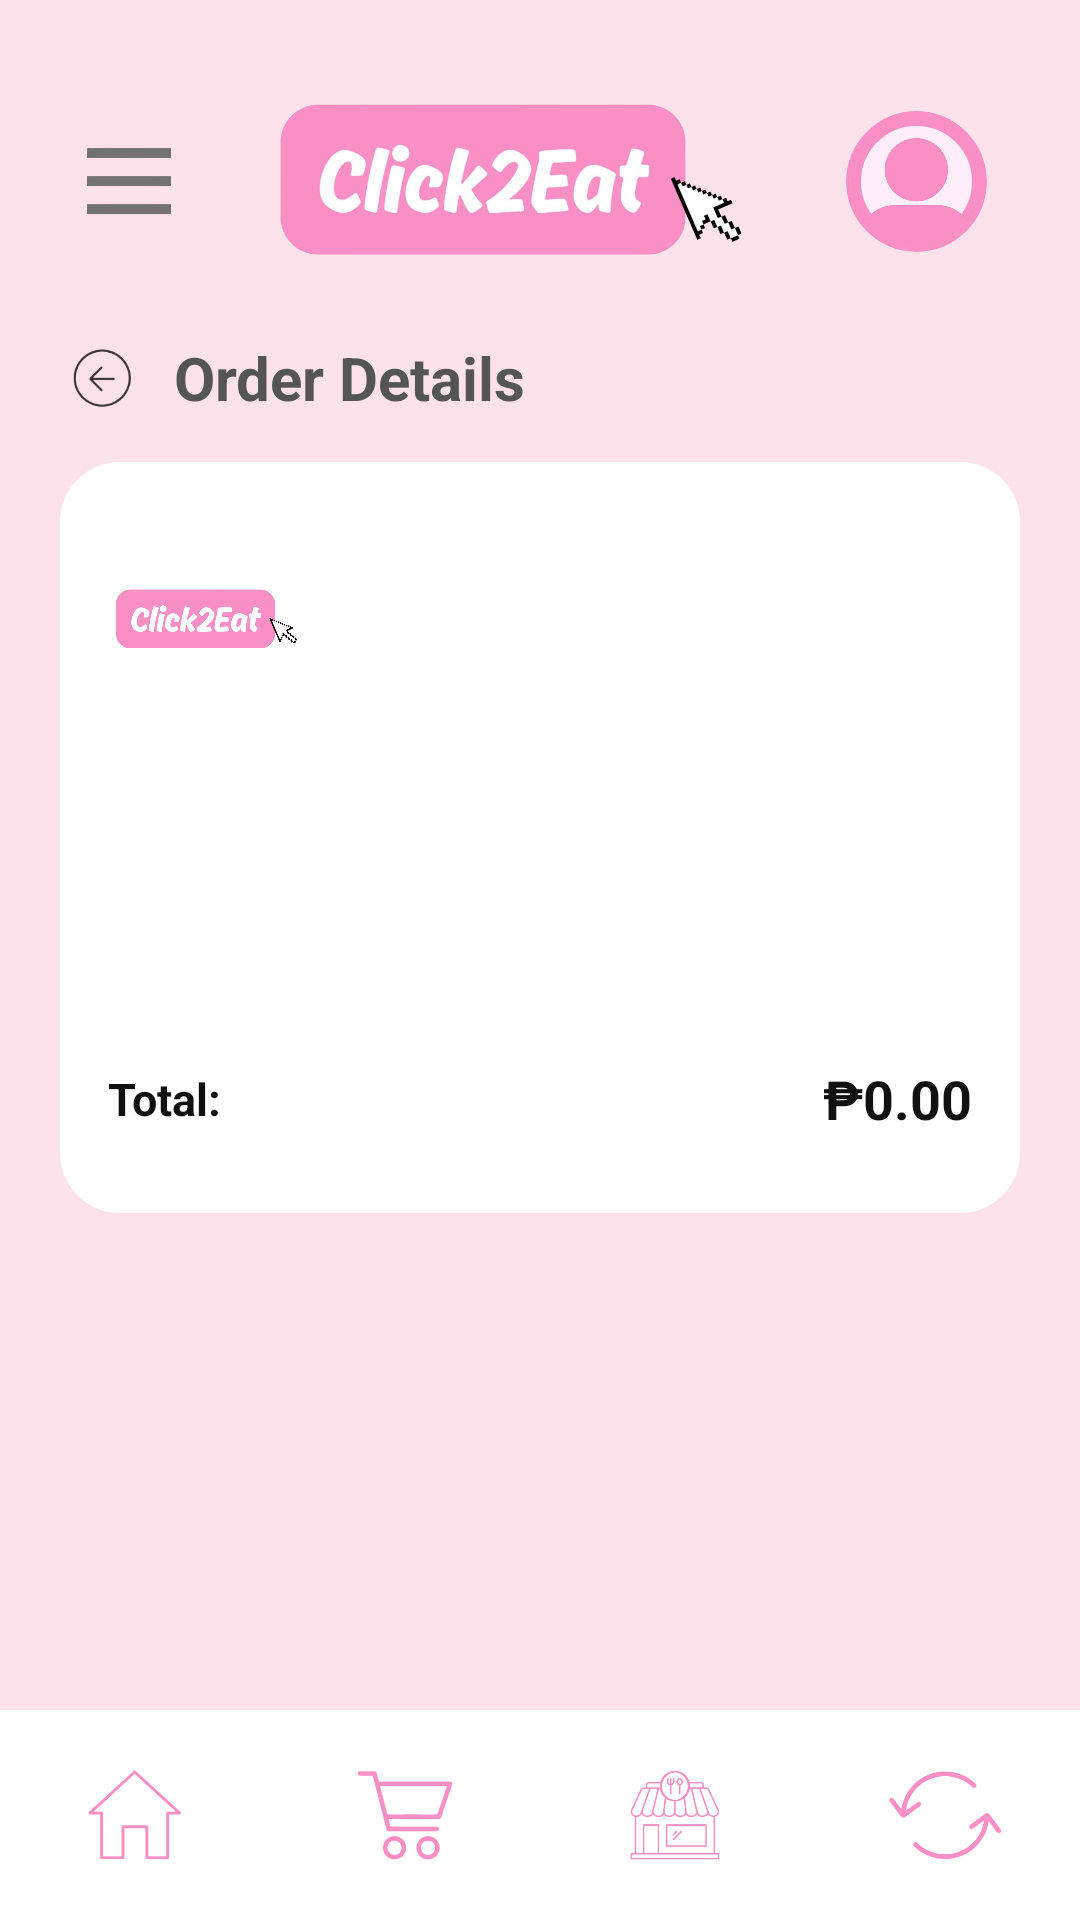

This screen was rendered from an Android layout file. Write that file and the resources it references.
<!-- AndroidManifest.xml: application theme Theme.Click2Eat -->
<!-- res/layout/activity_order_details.xml -->
<?xml version="1.0" encoding="utf-8"?>
<LinearLayout
    xmlns:android="http://schemas.android.com/apk/res/android"
    android:layout_width="match_parent"
    android:layout_height="match_parent"
    android:background="#FDE1EB"
    android:orientation="vertical">

    
    <LinearLayout
        android:layout_width="match_parent"
        android:layout_height="71dp"
        android:layout_marginStart="20dp"
        android:layout_marginTop="25dp"
        android:layout_marginEnd="18dp"
        android:gravity="center_vertical"
        android:orientation="horizontal">

        <ImageView
            android:id="@+id/orderDetailsMenu"
            android:layout_width="28dp"
            android:layout_height="30dp"
            android:layout_marginLeft="9dp"
            android:contentDescription="Menu"
            android:src="@drawable/three_line_icon" />

        <ImageView
            android:layout_width="0dp"
            android:layout_height="58dp"
            android:layout_weight="1"
            android:contentDescription="Click2Eat logo"
            android:scaleType="fitCenter"
            android:src="@drawable/click2eat_logo_no_bg" />

        <ImageView
            android:id="@+id/orderDetailsProfile"
            android:layout_width="47dp"
            android:layout_height="47dp"
            android:layout_marginEnd="13dp"
            android:background="@drawable/bg_profile_circle"
            android:clipToOutline="true"
            android:contentDescription="Open profile"
            android:scaleType="centerCrop"
            android:src="@drawable/default_profile2" />
    </LinearLayout>

    
    <LinearLayout
        android:id="@+id/orderDetailsBackButton"
        android:layout_width="match_parent"
        android:layout_height="44dp"
        android:layout_marginStart="24dp"
        android:layout_marginEnd="24dp"
        android:layout_marginTop="8dp"
        android:layout_marginBottom="6dp"
        android:orientation="horizontal"
        android:gravity="center_vertical"
        android:clickable="true"
        android:focusable="true"
        android:contentDescription="Back to Orders">

        <ImageView
            android:layout_width="21dp"
            android:layout_height="21dp"
            android:layout_marginEnd="8dp"
            android:src="@drawable/arrow_left"
            android:contentDescription="@null" />

        <TextView
            android:layout_width="wrap_content"
            android:layout_height="wrap_content"
            android:layout_marginLeft="5dp"
            android:text="Order Details"
            android:textColor="#555555"
            android:textSize="20sp"
            android:textStyle="bold" />

    </LinearLayout>

    
    <ScrollView
        android:layout_width="match_parent"
        android:layout_height="0dp"
        android:layout_weight="1"
        android:fillViewport="true">

        <LinearLayout
            android:layout_width="match_parent"
            android:layout_height="wrap_content"
            android:paddingStart="20dp"
            android:paddingEnd="20dp"
            android:paddingBottom="20dp"
            android:orientation="vertical">

            
            <LinearLayout
                android:layout_width="match_parent"
                android:layout_height="wrap_content"
                android:background="@drawable/bg_profile_card"
                android:orientation="vertical"
                android:padding="16dp">

                
                <LinearLayout
                    android:layout_width="match_parent"
                    android:layout_height="wrap_content"
                    android:layout_marginTop="4dp"
                    android:gravity="center_vertical"
                    android:orientation="horizontal">

                    <ImageView
                        android:id="@+id/imgDetailsRestaurant"
                        android:layout_width="65dp"
                        android:layout_height="65dp"
                        android:layout_marginEnd="12dp"
                        android:contentDescription="Restaurant logo"
                        android:scaleType="fitCenter"
                        android:src="@drawable/click2eat_logo_no_bg" />

                    <TextView
                        android:id="@+id/orderDetailsHeading"
                        android:layout_width="0dp"
                        android:layout_height="wrap_content"
                        android:layout_weight="1"
                        android:textColor="@color/click_text"
                        android:textSize="19sp"
                        android:textStyle="bold" />

                </LinearLayout>

                
                <TextView
                    android:id="@+id/orderDetailsStatus"
                    android:layout_width="match_parent"
                    android:layout_height="wrap_content"
                    android:layout_marginTop="12dp"
                    android:textColor="@color/click_pink"
                    android:textSize="15sp"
                    android:textStyle="bold" />

                
                <TextView
                    android:id="@+id/orderDetailsDate"
                    android:layout_width="match_parent"
                    android:layout_height="wrap_content"
                    android:layout_marginTop="5dp"
                    android:textColor="#666666"
                    android:textSize="12sp" />

                
                <TextView
                    android:id="@+id/orderDetailsAddress"
                    android:layout_width="match_parent"
                    android:layout_height="wrap_content"
                    android:layout_marginTop="12dp"
                    android:textColor="#555555"
                    android:textSize="13sp" />

                
                <TextView
                    android:id="@+id/orderDetailsContact"
                    android:layout_width="match_parent"
                    android:layout_height="wrap_content"
                    android:layout_marginTop="4dp"
                    android:textColor="#555555"
                    android:textSize="13sp" />

                
                <LinearLayout
                    android:id="@+id/orderDetailsItems"
                    android:layout_width="match_parent"
                    android:layout_height="wrap_content"
                    android:orientation="vertical" />

                
                <LinearLayout
                    android:layout_width="match_parent"
                    android:layout_height="wrap_content"
                    android:gravity="center_vertical"
                    android:orientation="horizontal"
                    android:paddingVertical="10dp">

                    <TextView
                        android:layout_width="0dp"
                        android:layout_height="wrap_content"
                        android:layout_weight="1"
                        android:text="Total:"
                        android:textColor="#111111"
                        android:textSize="15sp"
                        android:textStyle="bold" />

                    <TextView
                        android:id="@+id/orderDetailsTotal"
                        android:layout_width="wrap_content"
                        android:layout_height="wrap_content"
                        android:text="₱0.00"
                        android:textColor="#111111"
                        android:textSize="18sp"
                        android:textStyle="bold" />
                </LinearLayout>

                
                <androidx.appcompat.widget.AppCompatButton
                    android:id="@+id/cancelOrderButton"
                    android:layout_width="165dp"
                    android:layout_height="35dp"
                    android:layout_gravity="center"
                    android:layout_marginTop="16dp"
                    android:background="@drawable/bg_pink_button"
                    android:stateListAnimator="@null"
                    android:text="Cancel Order"
                    android:textAllCaps="false"
                    android:textColor="@color/click_white"
                    android:visibility="gone" />

            </LinearLayout>
        </LinearLayout>
    </ScrollView>

    
    <LinearLayout
        android:layout_width="match_parent"
        android:layout_height="70dp"
        android:background="@color/click_white"
        android:gravity="center"
        android:orientation="horizontal">

        <ImageButton
            android:id="@+id/detailsNavHome"
            android:layout_width="0dp"
            android:layout_height="match_parent"
            android:layout_weight="1"
            android:background="@android:color/transparent"
            android:contentDescription="Home"
            android:padding="20dp"
            android:scaleType="centerInside"
            android:src="@drawable/dashboard_icon" />

        <ImageButton
            android:id="@+id/detailsNavCart"
            android:layout_width="0dp"
            android:layout_height="match_parent"
            android:layout_weight="1"
            android:background="@android:color/transparent"
            android:contentDescription="Cart"
            android:padding="20dp"
            android:scaleType="centerInside"
            android:src="@drawable/cart_icon" />

        <ImageButton
            android:id="@+id/detailsNavRestaurants"
            android:layout_width="0dp"
            android:layout_height="match_parent"
            android:layout_weight="1"
            android:background="@android:color/transparent"
            android:contentDescription="Restaurants"
            android:padding="20dp"
            android:scaleType="centerInside"
            android:src="@drawable/restaurants_icon" />

        <ImageButton
            android:id="@+id/detailsNavOrders"
            android:layout_width="0dp"
            android:layout_height="match_parent"
            android:layout_weight="1"
            android:background="@android:color/transparent"
            android:contentDescription="Order History"
            android:padding="20dp"
            android:scaleType="centerInside"
            android:src="@drawable/history_icon" />

    </LinearLayout>

</LinearLayout>
<!-- resources referenced by this layout -->
<resources>
  <color name="click_pink">#f98fc4</color>
  <color name="click_text">#000000</color>
  <color name="click_white">#FFFFFF</color>
  <!-- drawable arrow_left: png bitmap (drawable, 7908 bytes) -->
  <!-- drawable bg_pink_button (drawable) -->
  <?xml version="1.0" encoding="utf-8"?>
  <shape xmlns:android="http://schemas.android.com/apk/res/android">
      <solid android:color="@color/click_pink"/>
      <corners android:radius="5dp"/>
  </shape>
  <!-- drawable bg_profile_card (drawable) -->
  <?xml version="1.0" encoding="utf-8"?>
  <shape xmlns:android="http://schemas.android.com/apk/res/android">
      <solid android:color="@color/click_white"/>
      <corners android:radius="20dp"/>
  </shape>
  <!-- drawable bg_profile_circle (drawable) -->
  <?xml version="1.0" encoding="utf-8"?>
  <shape xmlns:android="http://schemas.android.com/apk/res/android"
      android:shape="oval">
  
      <solid android:color="@color/click_light_pink"/>
  
      <stroke
          android:width="5dp"
          android:color="@color/click_pink"/>
  
  </shape>
  <!-- drawable cart_icon: png bitmap (drawable, 4194 bytes) -->
  <!-- drawable click2eat_logo_no_bg: png bitmap (drawable, 139894 bytes) -->
  <!-- drawable dashboard_icon: png bitmap (drawable, 2342 bytes) -->
  <!-- drawable default_profile2: png bitmap (drawable, 52318 bytes) -->
  <!-- drawable history_icon: png bitmap (drawable, 4571 bytes) -->
  <!-- drawable restaurants_icon: png bitmap (drawable, 7734 bytes) -->
  <!-- drawable three_line_icon: png bitmap (drawable, 2015 bytes) -->
  <style name="Theme.Click2Eat" parent="Base.Theme.Click2Eat" />
  <color name="click_light_pink">#ffeef8</color>
  <style name="Base.Theme.Click2Eat" parent="Theme.Material3.DayNight.NoActionBar">
          
          
      </style>
</resources>
